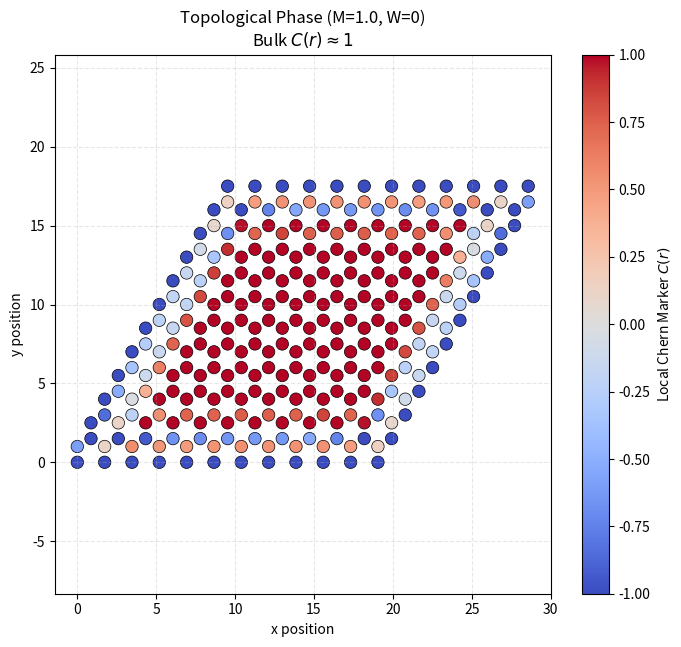

This figure's Python source:
import numpy as np
import matplotlib.pyplot as plt
from scipy.spatial.distance import cdist

def build_honeycomb(Nx, Ny, a=1.0):
    """Generates a finite honeycomb lattice."""
    a1 = np.array([np.sqrt(3) * a, 0])
    a2 = np.array([np.sqrt(3)/2 * a, 3/2 * a])
    delta_A = np.array([0, 0])
    delta_B = np.array([0, a])
    
    x_coords, y_coords, sublattices = [], [], []
    
    for i in range(Nx):
        for j in range(Ny):
            R = i * a1 + j * a2
            
            pos_A = R + delta_A
            x_coords.append(pos_A[0]); y_coords.append(pos_A[1]); sublattices.append('A')
            
            pos_B = R + delta_B
            x_coords.append(pos_B[0]); y_coords.append(pos_B[1]); sublattices.append('B')
            
    return np.array(x_coords), np.array(y_coords), np.array(sublattices)

def build_H_real_space(x, y, sublattices, t1=1.0, t2=1/3, M=0.0, W=0.0):
    """Builds the complete Haldane Hamiltonian with t2 and Disorder in real space."""
    N = len(x)
    H = np.zeros((N, N), dtype=complex)
    coords = np.column_stack((x, y))
    dist_matrix = cdist(coords, coords)#this is a 288 x 288 matrix
    
    # Haldane Vectors for t2 phase
    v_pos_A = [np.array([np.sqrt(3), 0]), np.array([-np.sqrt(3)/2, 1.5]), np.array([-np.sqrt(3)/2, -1.5])]
    v_neg_A = [-v for v in v_pos_A]
    
    # 1. Fill the Hopping Terms
    for i in range(N):
        for j in range(N):
            dist = dist_matrix[i, j]
            
            # Nearest-Neighbor (t1)
            if np.isclose(dist, 1.0, atol=1e-3):
                H[i, j] += -t1
                
            # Next-Nearest-Neighbor (t2)
            elif np.isclose(dist, np.sqrt(3), atol=1e-3):
                dist_vec = coords[i] - coords[j]
                sign = 0
                for v in v_pos_A:
                    if np.allclose(dist_vec, v, atol=1e-3): sign = 1
                for v in v_neg_A:
                    if np.allclose(dist_vec, v, atol=1e-3): sign = -1
                
                if sublattices[i] == 'B': sign *= -1
                    
                if sign != 0:
                    H[i, j] += -t2 * np.exp(1j * sign * np.pi/2)

    # 2. Add Mass (M) and Disorder (W)
    for i in range(N):
        H[i, i] += M if sublattices[i] == 'A' else -M
        if W > 0:
            H[i, i] += np.random.uniform(-W/2, W/2)
            
    return H

def calc_local_chern(H, x, y, E_Fermi=0.0):
    """
    Calculates the Local Chern Marker C(r_i) for every atom in the lattice.
    """
    N = len(x)
    # 1. Solve the Hamiltonian
    evals, evecs = np.linalg.eigh(H)
    
    # 2. Create the Projector Matrix (P) for occupied states (below Fermi Energy)
    occupied = evals < E_Fermi
    # P = sum(|psi><psi|) for all occupied states
    P = evecs[:, occupied] @ evecs[:, occupied].conj().T
    
    # 3. Create Position Matrices
    X = np.diag(x)
    Y = np.diag(y)
    
    # 4. The Local Chern Marker Math
    # C = -2 * pi * i * [PXP, PYP]
    PxP = P @ X @ P
    PyP = P @ Y @ P
    
    Commutator = PxP @ PyP - PyP @ PxP
    C_matrix = -2j * np.pi * Commutator
    
    # The local value for each atom is the diagonal of the resulting matrix
    return np.real(np.diag(C_matrix))

# ==========================================
# Run the Simulation
# ==========================================

# 1. Build a larger flake (12x12 gives a good bulk area)
Nx, Ny = 12, 12
x, y, sub = build_honeycomb(Nx, Ny)

# 2. Build Hamiltonian (Parameters for Topological Phase: M=1.0, W=0)
print(f"Building {len(x)}x{len(x)} Hamiltonian...")
H = build_H_real_space(x, y, sub, t1=1.0, t2=1/3, M=1.0, W=0.0)

# 3. Calculate Local Chern Marker
print("Calculating Local Chern Marker...")
C_local = calc_local_chern(H, x, y)

# 4. Plot the Color Map
plt.figure(figsize=(8, 7))
# Scatter plot where the color 'c' is mapped to the Local Chern value
scatter = plt.scatter(x, y, c=C_local, cmap='coolwarm', s=80, edgecolors='black', linewidth=0.5, vmin=-1, vmax=1)

plt.colorbar(scatter, label='Local Chern Marker $C(r)$')
plt.title(f"Topological Phase (M=1.0, W=0)\nBulk $C(r) \\approx 1$")
plt.xlabel("x position")
plt.ylabel("y position")
plt.axis('equal')
plt.grid(True, linestyle='--', alpha=0.3)
plt.show()
